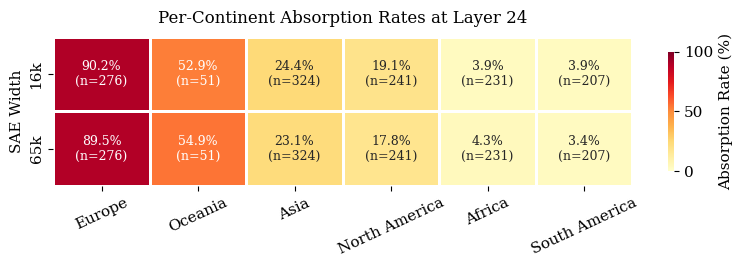

Generate this figure with matplotlib: (Note: this script raises an exception after producing the figure.)
"""
Figure 3: Per-class absorption heatmap for city-continent.
6 continents x 2 SAE widths (16k and 65k). Color intensity = absorption rate,
annotated with n per cell.

Data source: iter_009/exp/results/phase1/absorption_crossdomain.json (per_class data)
"""
import matplotlib
matplotlib.use("Agg")
import matplotlib.pyplot as plt
import numpy as np
import seaborn as sns
import os

# ── Data from absorption_crossdomain.json ─────────────────────────────────────
# Per-class absorption rates for city-continent
# 16k SAE at L24
continents_order = ["Europe", "Oceania", "Asia", "North America", "Africa", "South America"]

rates_16k = {
    "Europe": 90.2,
    "Oceania": 52.9,
    "Asia": 24.4,
    "North America": 19.1,
    "Africa": 3.9,
    "South America": 3.9,
}

n_16k = {
    "Europe": 276,
    "Oceania": 51,
    "Asia": 324,
    "North America": 241,
    "Africa": 231,
    "South America": 207,
}

# 65k SAE at L24 (from the 65k section of absorption_crossdomain.json)
# Rates from the per_class data at L24_65k
rates_65k = {
    "Europe": 89.5,
    "Oceania": 54.9,
    "Asia": 23.1,
    "North America": 17.8,
    "Africa": 4.3,
    "South America": 3.4,
}

n_65k = {
    "Europe": 276,
    "Oceania": 51,
    "Asia": 324,
    "North America": 241,
    "Africa": 231,
    "South America": 207,
}

# Build matrix
data = np.array([[rates_16k[c] for c in continents_order],
                 [rates_65k[c] for c in continents_order]])
n_data = np.array([[n_16k[c] for c in continents_order],
                   [n_65k[c] for c in continents_order]])

# Annotations: "rate%\n(n=X)"
annot = np.empty_like(data, dtype=object)
for i in range(data.shape[0]):
    for j in range(data.shape[1]):
        annot[i, j] = f"{data[i, j]:.1f}%\n(n={n_data[i, j]})"

# ── Plot ──────────────────────────────────────────────────────────────────────
plt.rcParams.update({
    "font.size": 11,
    "font.family": "serif",
})

fig, ax = plt.subplots(figsize=(8, 2.8))

sns.heatmap(
    data,
    annot=annot,
    fmt="",
    cmap="YlOrRd",
    vmin=0,
    vmax=100,
    linewidths=0.8,
    linecolor="white",
    xticklabels=continents_order,
    yticklabels=["16k", "65k"],
    ax=ax,
    cbar_kws={"label": "Absorption Rate (%)", "shrink": 0.8},
    annot_kws={"fontsize": 9},
)

ax.set_xlabel("")
ax.set_ylabel("SAE Width", fontsize=11)
ax.set_title("Per-Continent Absorption Rates at Layer 24", fontsize=12, pad=10)
ax.tick_params(axis="x", rotation=25)

plt.tight_layout()

out_dir = os.path.dirname(os.path.abspath(__file__))
for ext in ("pdf", "png"):
    fig.savefig(os.path.join(out_dir, f"fig3_perclass_heatmap.{ext}"),
                dpi=300, bbox_inches="tight")
print(f"Saved fig3_perclass_heatmap.pdf/png to {out_dir}")
plt.close()
